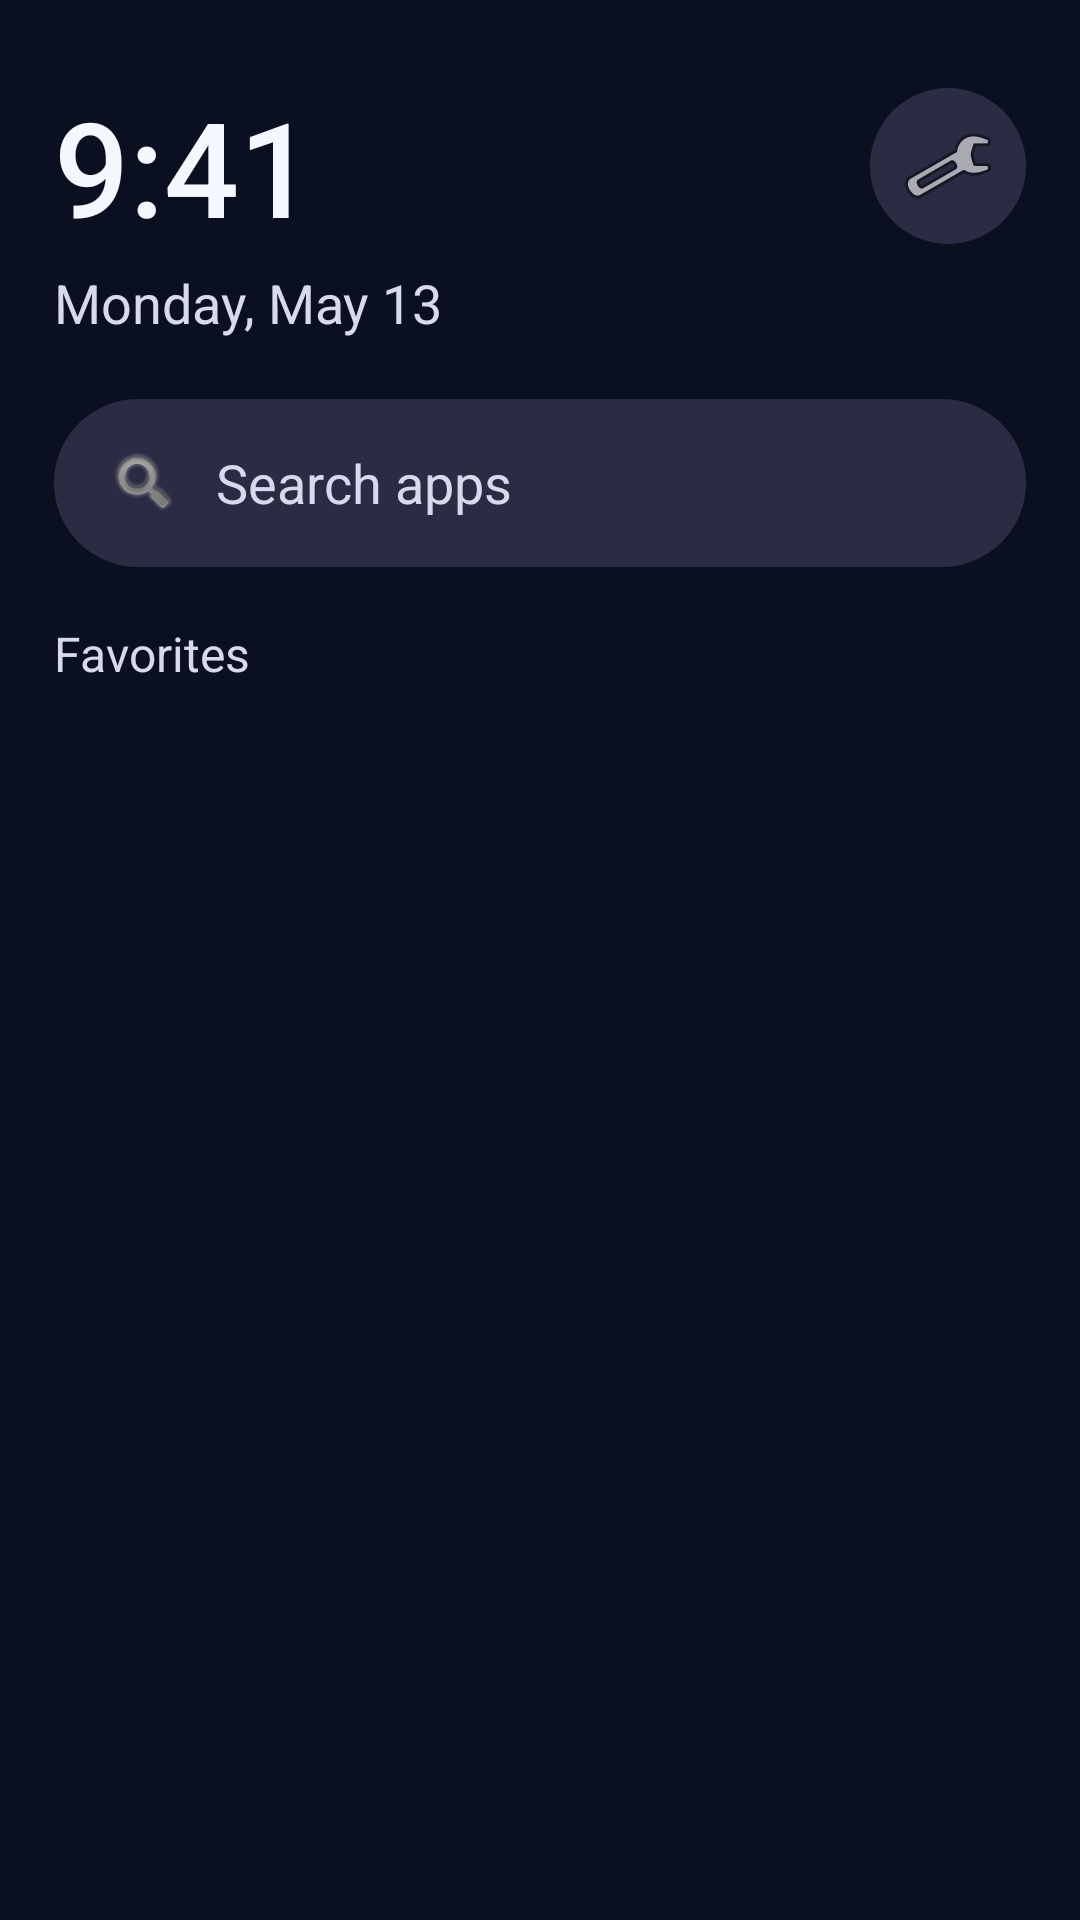

Produce the Android XML layout that renders to this screen, including the resource entries it uses.
<!-- AndroidManifest.xml: application theme Theme.PadOSLauncher -->
<!-- res/layout/activity_home.xml -->
<?xml version="1.0" encoding="utf-8"?>
<LinearLayout xmlns:android="http://schemas.android.com/apk/res/android"
    android:id="@+id/home_root"
    android:layout_width="match_parent"
    android:layout_height="match_parent"
    android:orientation="vertical"
    android:padding="18dp"
    android:background="#0b1020">

    <LinearLayout
        android:layout_width="match_parent"
        android:layout_height="wrap_content"
        android:gravity="center_vertical"
        android:orientation="horizontal"
        android:paddingTop="8dp">

        <TextView
            android:id="@+id/clockText"
            android:layout_width="0dp"
            android:layout_height="wrap_content"
            android:layout_weight="1"
            android:fontFamily="sans-serif-medium"
            android:text="9:41"
            android:textColor="#F5F7FF"
            android:textSize="44sp" />

        <ImageButton
            android:id="@+id/settingsButton"
            android:layout_width="52dp"
            android:layout_height="52dp"
            android:background="@drawable/rounded_panel"
            android:contentDescription="@string/settings_label"
            android:src="@android:drawable/ic_menu_preferences" />
    </LinearLayout>

    <TextView
        android:id="@+id/dateText"
        android:layout_width="wrap_content"
        android:layout_height="wrap_content"
        android:paddingTop="4dp"
        android:text="Monday, May 13"
        android:textColor="#D7D9EC"
        android:textSize="18sp" />

    <LinearLayout
        android:id="@+id/searchPanel"
        android:layout_width="match_parent"
        android:layout_height="56dp"
        android:layout_marginTop="20dp"
        android:background="@drawable/rounded_panel"
        android:gravity="center_vertical"
        android:paddingStart="18dp"
        android:paddingEnd="18dp">

        <ImageView
            android:layout_width="24dp"
            android:layout_height="24dp"
            android:src="@android:drawable/ic_search_category_default" />

        <EditText
            android:id="@+id/searchInput"
            android:layout_width="0dp"
            android:layout_height="match_parent"
            android:layout_marginStart="12dp"
            android:layout_weight="1"
            android:background="@android:color/transparent"
            android:hint="@string/search_hint"
            android:textColor="#F5F7FF"
            android:textColorHint="#D7D9EC" />
    </LinearLayout>

    <TextView
        android:layout_width="wrap_content"
        android:layout_height="wrap_content"
        android:layout_marginTop="18dp"
        android:layout_marginBottom="10dp"
        android:text="@string/dock_label"
        android:textColor="#D7D9EC"
        android:textSize="16sp" />

    <androidx.recyclerview.widget.RecyclerView
        android:id="@+id/dockRecycler"
        android:layout_width="match_parent"
        android:layout_height="96dp"
        android:clipToPadding="false"
        android:overScrollMode="never"
        android:paddingBottom="6dp" />

    <androidx.recyclerview.widget.RecyclerView
        android:id="@+id/gridRecycler"
        android:layout_width="match_parent"
        android:layout_height="0dp"
        android:layout_weight="1"
        android:layout_marginTop="12dp"
        android:clipToPadding="false"
        android:overScrollMode="never" />
</LinearLayout>
<!-- resources referenced by this layout -->
<resources>
  <!-- drawable rounded_panel (drawable) -->
  <shape xmlns:android="http://schemas.android.com/apk/res/android">
      <solid android:color="#2b2c44" />
      <corners android:radius="28dp" />
  </shape>
  <string name="dock_label">Favorites</string>
  <string name="search_hint">Search apps</string>
  <string name="settings_label">Settings</string>
  <style name="Theme.PadOSLauncher" parent="Theme.Material3.DayNight.NoActionBar">
          <item name="android:windowBackground">@color/bg_base</item>
          <item name="colorPrimary">@color/accent_blue</item>
          <item name="colorPrimaryVariant">@color/accent_violet</item>
          <item name="colorSecondary">@color/accent_violet</item>
          <item name="android:statusBarColor">@android:color/transparent</item>
          <item name="android:navigationBarColor">@android:color/transparent</item>
          <item name="android:windowLightStatusBar">false</item>
      </style>
  <color name="bg_base">#0b1020</color>
  <color name="accent_blue">#7bbcff</color>
  <color name="accent_violet">#a58bff</color>
</resources>
